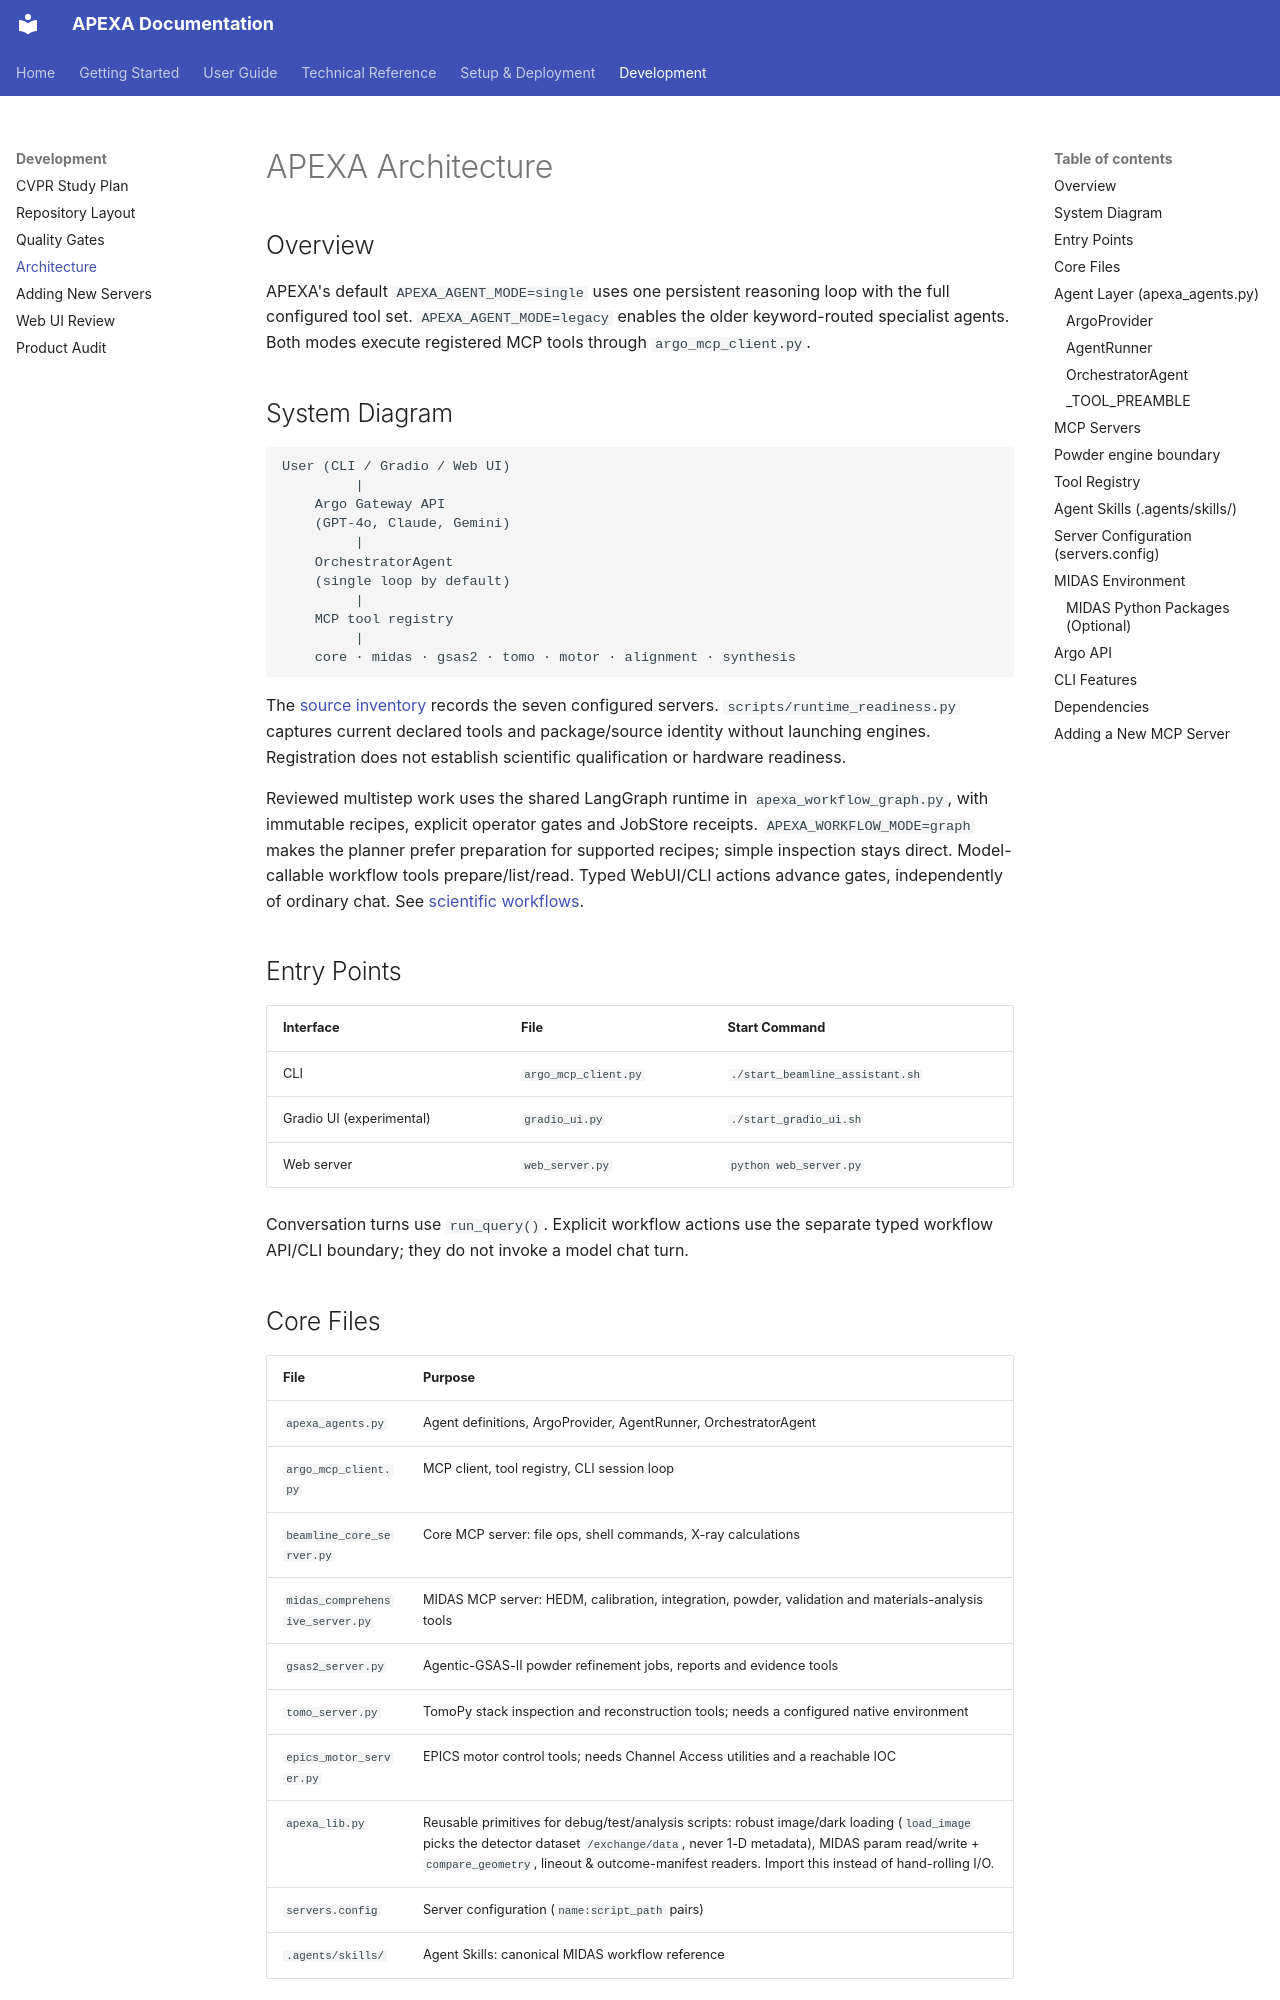

repository: AdvancedPhotonSource/APEXA-APS-Beamline-Assistant · page: development/architecture/index.html · generator: mkdocs

# APEXA Architecture

## Overview

APEXA's default `APEXA_AGENT_MODE=single` uses one persistent reasoning loop with the full configured tool set. `APEXA_AGENT_MODE=legacy` enables the older keyword-routed specialist agents. Both modes execute registered MCP tools through `argo_mcp_client.py`.

## System Diagram

```
User (CLI / Gradio / Web UI)
         |
    Argo Gateway API
    (GPT-4o, Claude, Gemini)
         |
    OrchestratorAgent
    (single loop by default)
         |
    MCP tool registry
         |
    core · midas · gsas2 · tomo · motor · alignment · synthesis
```

The [source inventory](../analysis-tool-inventory.json) records the seven
configured servers. `scripts/runtime_readiness.py` captures current declared
tools and package/source identity without launching engines. Registration does
not establish scientific qualification or hardware readiness.

Reviewed multistep work uses the shared LangGraph runtime in
`apexa_workflow_graph.py`, with immutable recipes, explicit operator gates and
JobStore receipts. `APEXA_WORKFLOW_MODE=graph` makes the planner prefer preparation
for supported recipes; simple inspection stays direct. Model-callable workflow
tools prepare/list/read. Typed WebUI/CLI actions advance gates, independently of
ordinary chat. See [scientific workflows](../SCIENTIFIC_WORKFLOWS.md).

## Entry Points

| Interface | File | Start Command |
|---|---|---|
| CLI | `argo_mcp_client.py` | `./start_beamline_assistant.sh` |
| Gradio UI (experimental) | `gradio_ui.py` | `./start_gradio_ui.sh` |
| Web server | `web_server.py` | `python web_server.py` |

Conversation turns use `run_query()`. Explicit workflow actions use the separate typed workflow API/CLI boundary; they do not invoke a model chat turn.

## Core Files

| File | Purpose |
|---|---|
| `apexa_agents.py` | Agent definitions, ArgoProvider, AgentRunner, OrchestratorAgent |
| `argo_mcp_client.py` | MCP client, tool registry, CLI session loop |
| `beamline_core_server.py` | Core MCP server: file ops, shell commands, X-ray calculations |
| `midas_comprehensive_server.py` | MIDAS MCP server: HEDM, calibration, integration, powder, validation and materials-analysis tools |
| `gsas2_server.py` | Agentic-GSAS-II powder refinement jobs, reports and evidence tools |
| `tomo_server.py` | TomoPy stack inspection and reconstruction tools; needs a configured native environment |
| `epics_motor_server.py` | EPICS motor control tools; needs Channel Access utilities and a reachable IOC |
| `apexa_lib.py` | Reusable primitives for debug/test/analysis scripts: robust image/dark loading (`load_image` picks the detector dataset `/exchange/data`, never 1-D metadata), MIDAS param read/write + `compare_geometry`, lineout & outcome-manifest readers. Import this instead of hand-rolling I/O. |
| `servers.config` | Server configuration (`name:script_path` pairs) |
| `.agents/skills/` | Agent Skills: canonical MIDAS workflow reference |

## Agent Layer (`apexa_agents.py`)

### ArgoProvider
Single class for all Argo Gateway HTTP calls. Handles PROD vs DEV endpoint selection based on model name.
